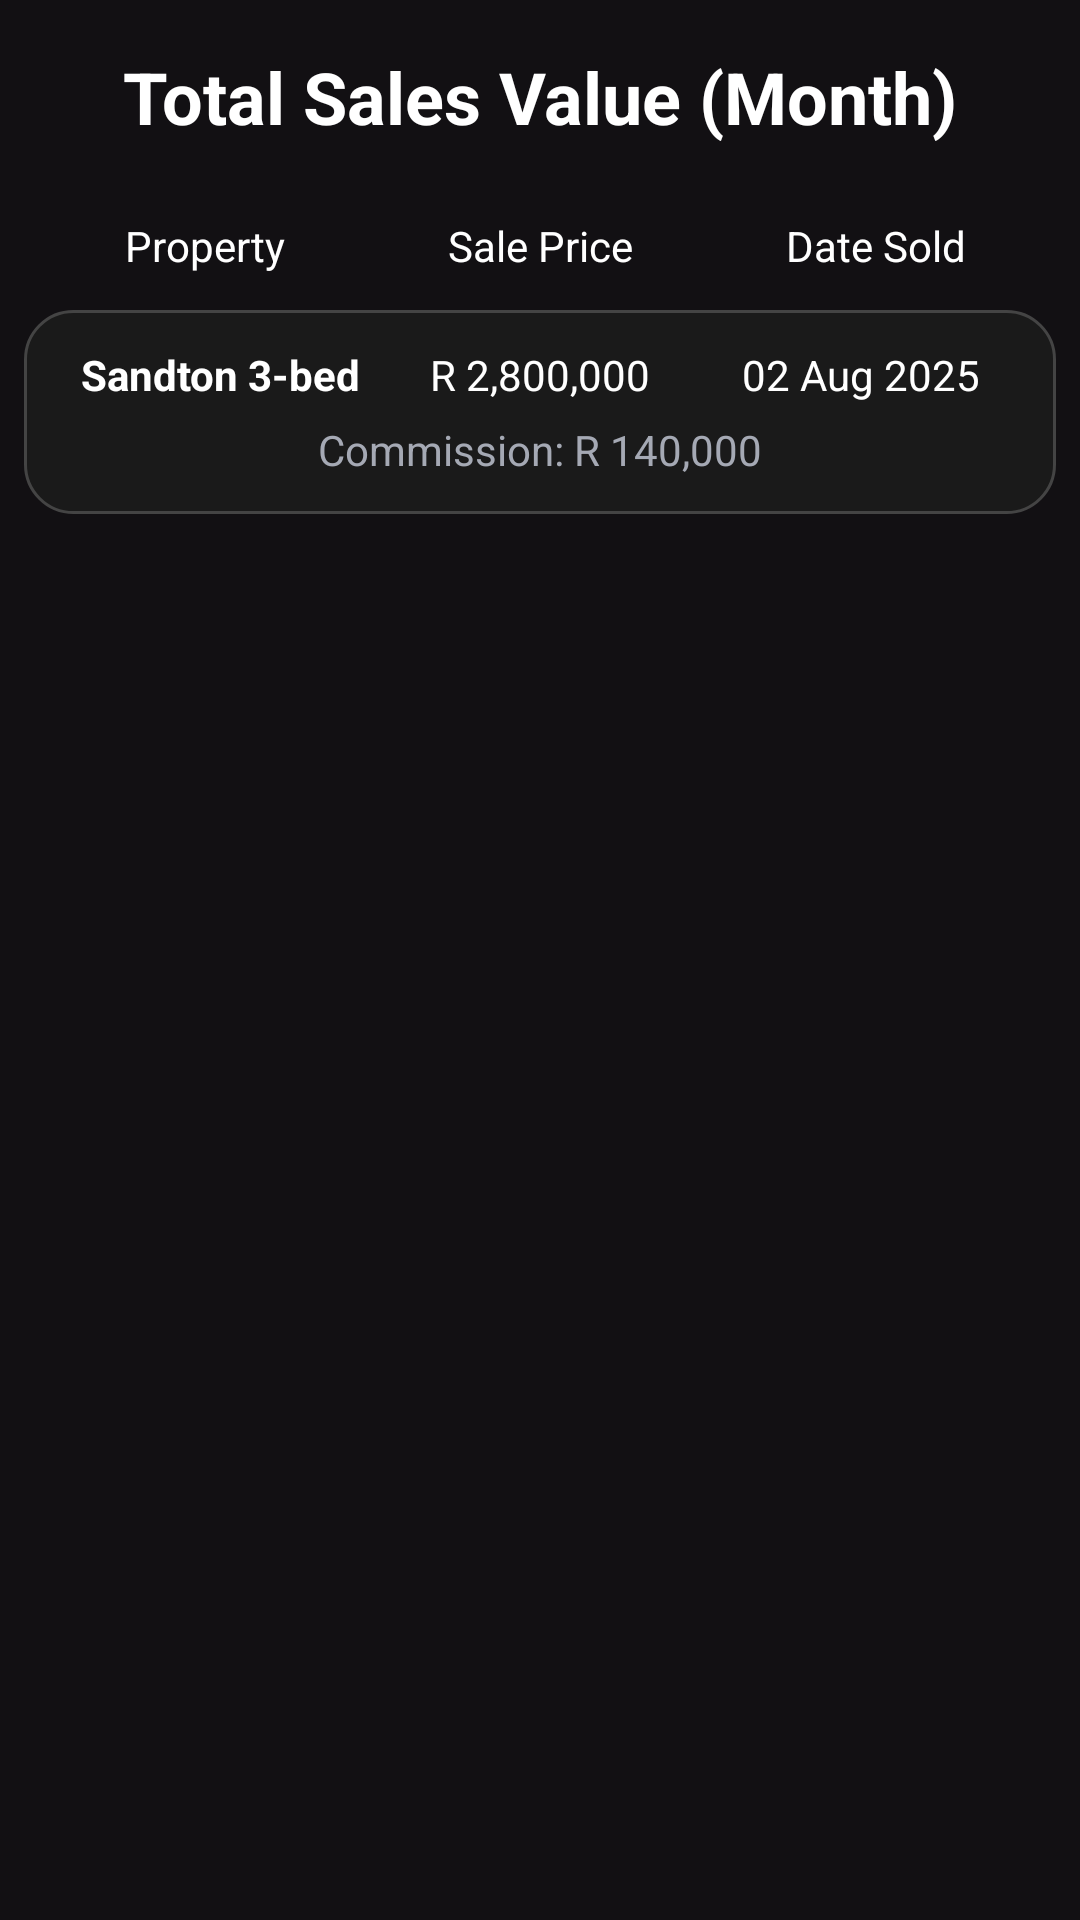

Write the Android layout XML for this screen, with the resource values it uses.
<!-- AndroidManifest.xml: application theme Theme.brokerapp1 -->
<!-- res/layout/activity_total_sales_value.xml -->
<?xml version="1.0" encoding="utf-8"?>
<LinearLayout xmlns:android="http://schemas.android.com/apk/res/android"
    android:orientation="vertical"
    android:background="@color/dark_background"
    android:layout_width="match_parent"
    android:layout_height="match_parent"
    android:paddingTop="16dp">

    
    <TextView
        android:id="@+id/pageHeading"
        android:text="Total Sales Value (Month)"
        android:textSize="24sp"
        android:textStyle="bold"
        android:textColor="@color/white"
        android:gravity="center"
        android:layout_width="match_parent"
        android:layout_height="wrap_content"
        android:layout_marginBottom="16dp" />

    
    <LinearLayout
        android:layout_width="match_parent"
        android:layout_height="wrap_content"
        android:paddingHorizontal="12dp"
        android:paddingTop="8dp"
        android:paddingBottom="6dp">

        <TextView
            android:text="Property"
            android:textColor="@color/white"
            android:gravity="center"
            android:layout_weight="1"
            android:layout_width="0dp"
            android:layout_height="wrap_content" />

        <TextView
            android:text="Sale Price"
            android:textColor="@color/white"
            android:gravity="center"
            android:layout_weight="1"
            android:layout_width="0dp"
            android:layout_height="wrap_content" />

        <TextView
            android:text="Date Sold"
            android:textColor="@color/white"
            android:gravity="center"
            android:layout_weight="1"
            android:layout_width="0dp"
            android:layout_height="wrap_content" />
    </LinearLayout>

    
    <LinearLayout
        android:id="@+id/row_sale_1"
        android:orientation="vertical"
        android:background="@drawable/card_background"
        android:padding="12dp"
        android:layout_marginHorizontal="8dp"
        android:layout_marginVertical="6dp"
        android:layout_width="match_parent"
        android:layout_height="wrap_content">

        
        <LinearLayout
            android:layout_width="match_parent"
            android:layout_height="wrap_content"
            android:gravity="center_vertical">

            
            <TextView
                android:id="@+id/tvPropertyName"
                android:text="Sandton 3-bed"
                android:textColor="@color/white"
                android:textStyle="bold"
                android:gravity="center"
                android:layout_width="0dp"
                android:layout_height="wrap_content"
                android:layout_weight="1"/>

            
            <TextView
                android:id="@+id/tvSalePrice"
                android:text="R 2,800,000"
                android:textColor="@color/white"
                android:gravity="center"
                android:layout_width="0dp"
                android:layout_height="wrap_content"
                android:layout_weight="1"/>

            
            <TextView
                android:id="@+id/tvDateSold"
                android:text="02 Aug 2025"
                android:textColor="@color/white"
                android:gravity="center"
                android:layout_width="0dp"
                android:layout_height="wrap_content"
                android:layout_weight="1"/>
        </LinearLayout>

        
        <LinearLayout
            android:layout_width="match_parent"
            android:layout_height="wrap_content"
            android:paddingTop="6dp">

            <TextView
                android:id="@+id/tvCommission"
                android:text="Commission: R 140,000"
                android:textColor="@color/silver"
                android:gravity="center"
                android:layout_width="match_parent"
                android:layout_height="wrap_content" />
        </LinearLayout>
    </LinearLayout>

</LinearLayout>
<!-- resources referenced by this layout -->
<resources>
  <color name="dark_background">#121013</color>
  <color name="silver">#a5a9b4</color>
  <color name="white">#FFFFFF</color>
  <!-- drawable card_background (drawable) -->
  <?xml version="1.0" encoding="utf-8"?>
  <shape xmlns:android="http://schemas.android.com/apk/res/android"
      android:shape="rectangle">
      <solid android:color="#1a1a1a"/> 
      <corners android:radius="16dp" />
      <stroke android:width="1dp" android:color="#444444" />
  </shape>
  <style name="Theme.brokerapp1" parent="Theme.MaterialComponents.DayNight.NoActionBar">
  
          <item name="colorOnPrimary">@color/white</item>
  
          <item name="android:windowBackground">@color/dark_background</item>
          <item name="colorControlActivated">@color/silver</item>
          <item name="colorControlHighlight">@color/silver</item>
          <item name="android:textCursorDrawable">@drawable/cursor_silver</item>
  
          <item name="buttonStyle">@style/CustomButton</item>
      </style>
  <!-- drawable cursor_silver (drawable) -->
  <?xml version="1.0" encoding="utf-8"?>
  <shape xmlns:android="http://schemas.android.com/apk/res/android" android:shape="rectangle">
      <size android:width="2dp"/>
      <solid android:color="@color/silver"/>
  </shape>
  <style name="CustomButton" parent="Widget.MaterialComponents.Button">
          <item name="android:backgroundTint">@color/button_background</item>
  
          <item name="cornerRadius">30dp</item>
          <item name="android:padding">12dp</item>
      </style>
  <color name="button_background">#1D1A1F</color>
</resources>
